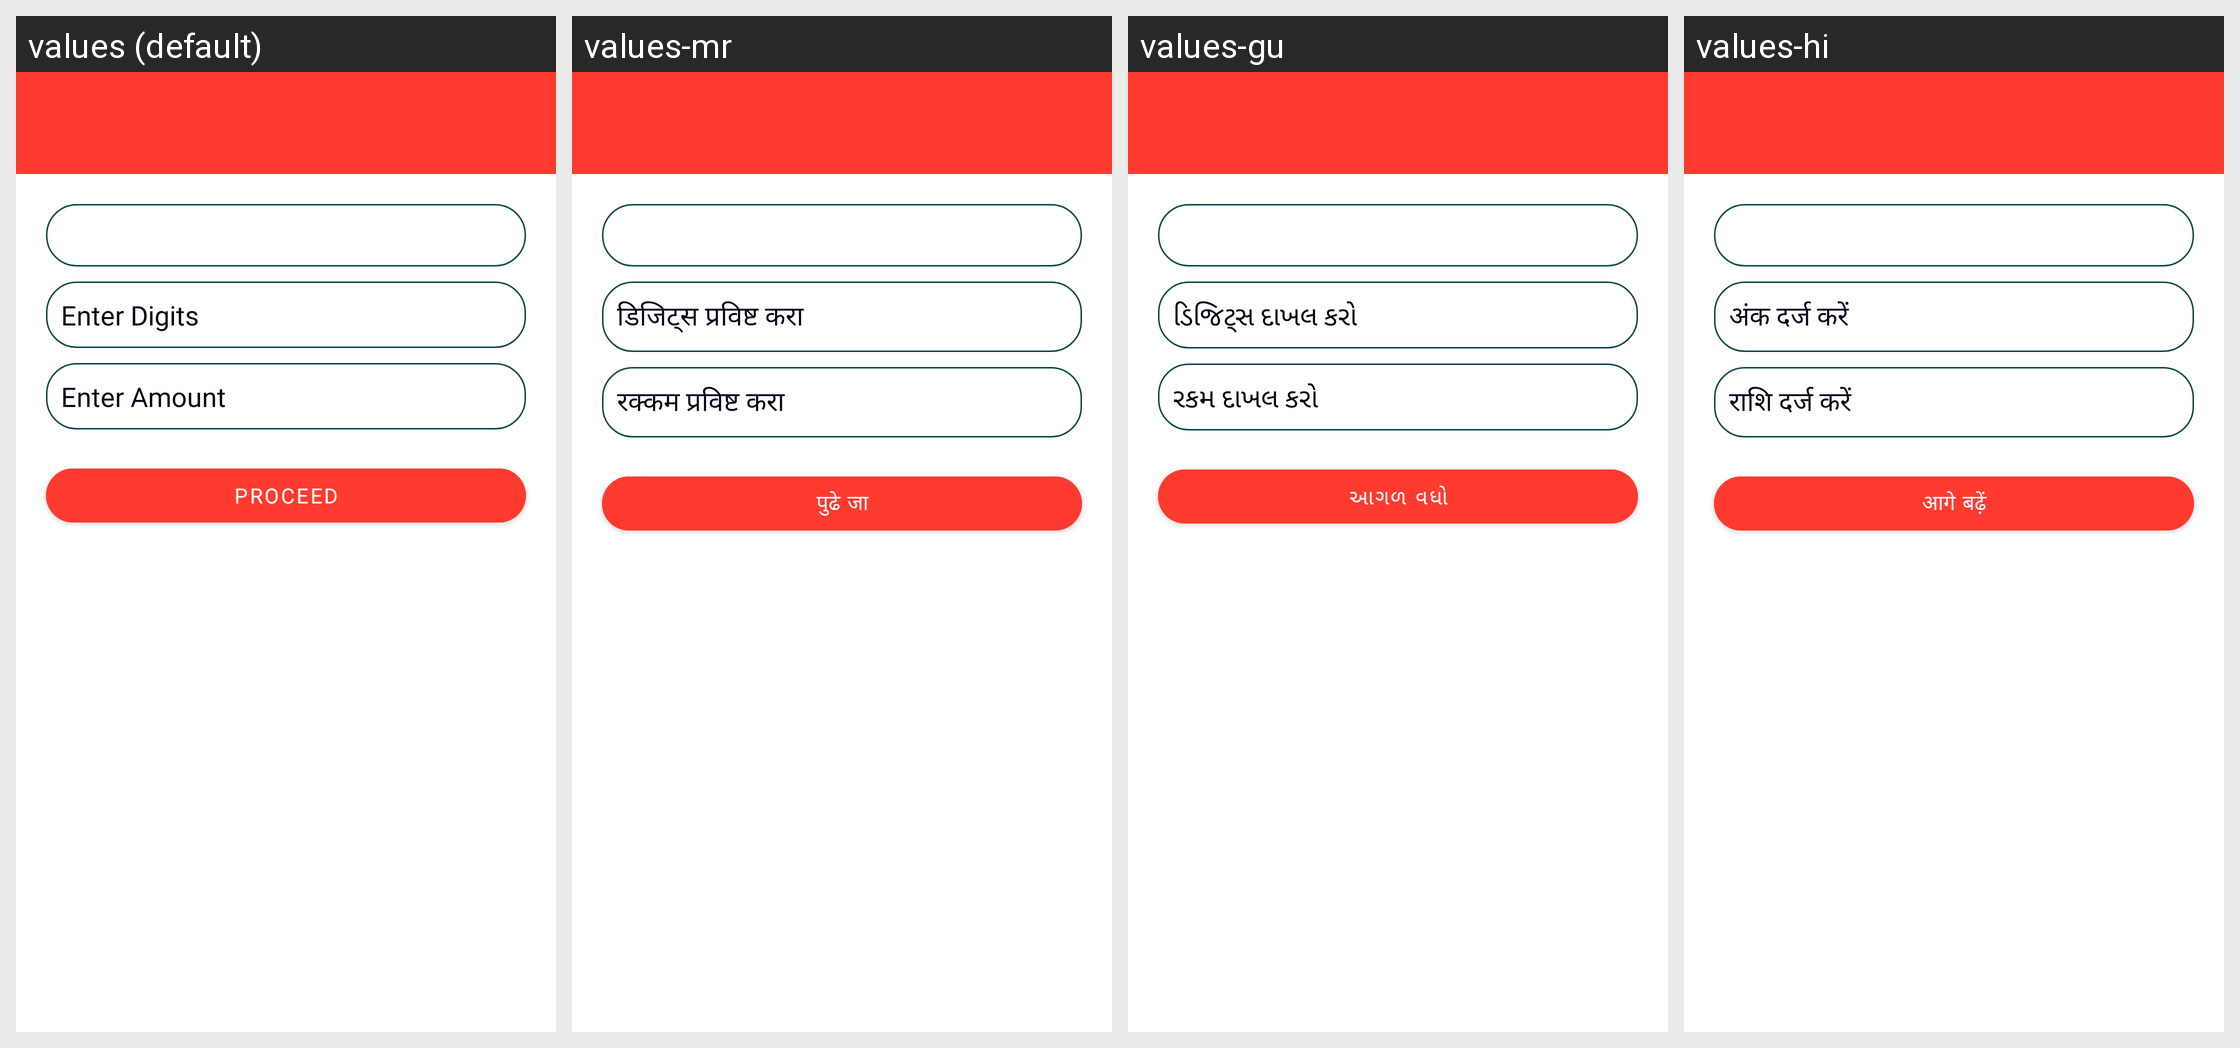

Here is an Android app screen in its default locale and in the app's own translations. Write out the translated-string differences for the strings that appear on this screen.
Android screen res/layout/activity_desawar_b_p.xml rendered under 4 locales, left to right: values (default), values-mr, values-gu, values-hi. Device: Nexus 5 (rendered at 1080×1920; each locale shown at half size, 540×960, under a caption strip naming it); theme Theme.SattaMatka.
Other locales in the repository, not shown: values-bn, values-kn, values-ml, values-ta, values-te, values-ur.
Strings drawn on this screen, with the default value and each locale's value (text and hints the layout hard-codes, and strings that could not be matched under every locale, appear in the picture but are not listed):

enter_digits
  values: Enter Digits
  values-mr: डिजिट्स प्रविष्ट करा
  values-gu: ડિજિટ્સ દાખલ કરો
  values-hi: अंक दर्ज करें

enter_points
  values: Enter Amount
  values-mr: रक्कम प्रविष्ट करा
  values-gu: રકમ દાખલ કરો
  values-hi: राशि दर्ज करें

proceed
  values: Proceed
  values-mr: पुढे जा
  values-gu: આગળ વધો
  values-hi: आगे बढ़ें
